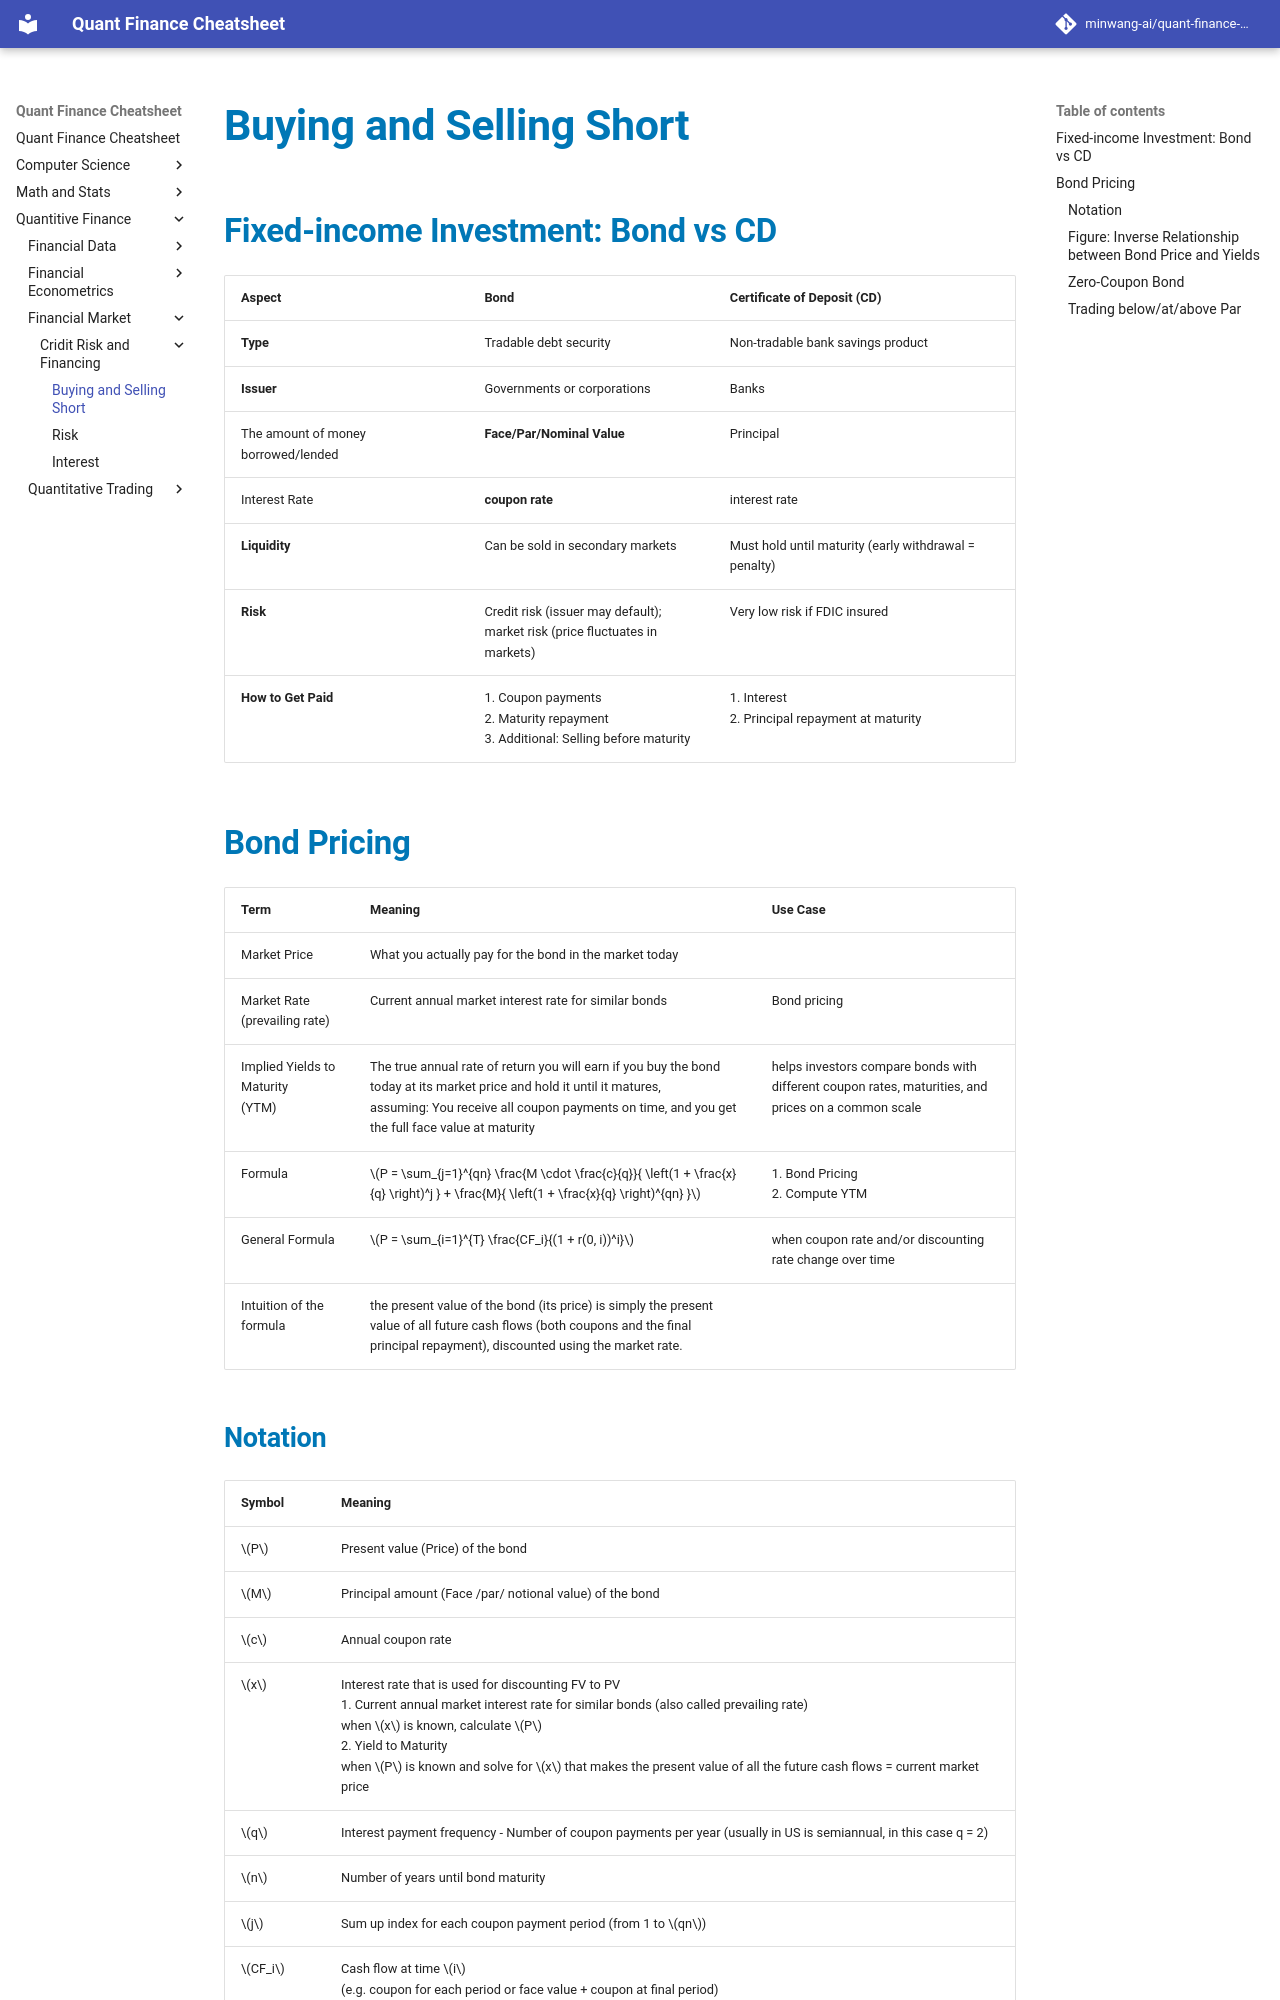

repository: minwang-ai/quant-finance-cheatsheet · page: Quantitive Finance/Financial Market/Cridit Risk and Financing/BUYING AND SELLING SHORT/index.html · generator: mkdocs

# Buying and Selling Short

## Fixed-income Investment: Bond vs CD
| **Aspect** | **Bond**    | **Certificate of Deposit (CD)**   |
|-----|----------|-----------------------------------|
| **Type**                    | Tradable debt security                                                                      | Non-tradable bank savings product                                             |
| **Issuer**              | Governments or corporations                                                                 | Banks                                                                         |                   |
| The amount of money borrowed/lended         | **Face/Par/Nominal Value**         |Principal |                                
| Interest Rate |   **coupon rate** |  interest rate    |
| **Liquidity**               | Can be sold in secondary markets                                      | Must hold until maturity (early withdrawal = penalty)                         |
| **Risk**                    | Credit risk (issuer may default); <br> market risk (price fluctuates in markets)                | Very low risk if FDIC insured                                                 |                                     |
| **How to Get Paid**         | 1. Coupon payments<br>2. Maturity repayment<br>3. Additional: Selling before maturity                   | 1. Interest <br>2. Principal repayment at maturity      |




## Bond Pricing 
| Term | Meaning | Use Case |
|---|---|---|
| Market Price | What you actually pay for the bond in the market today | |
| Market Rate (prevailing rate)| Current annual market interest rate for similar bonds | Bond pricing |
| Implied Yields to Maturity <br> (YTM) | The true annual rate of return you will earn if you buy the bond today at its market price and hold it until it matures, <br> assuming: You receive all coupon payments on time, and you get the full face value at maturity | helps investors compare bonds with different coupon rates, maturities, and prices on a common scale |
| Formula |$P = \sum_{j=1}^{qn} \frac{M \cdot \frac{c}{q}}{ \left(1 + \frac{x}{q} \right)^j } + \frac{M}{ \left(1 + \frac{x}{q} \right)^{qn} }$| 1. Bond Pricing <br> 2. Compute YTM|
| General Formula |  $P = \sum_{i=1}^{T} \frac{CF_i}{(1 + r(0, i))^i}$ | when coupon rate and/or discounting rate change over time|
| Intuition of the formula| the present value of the bond (its price) is simply the present value of all future cash flows (both coupons and the final principal repayment), discounted using the market rate.|
